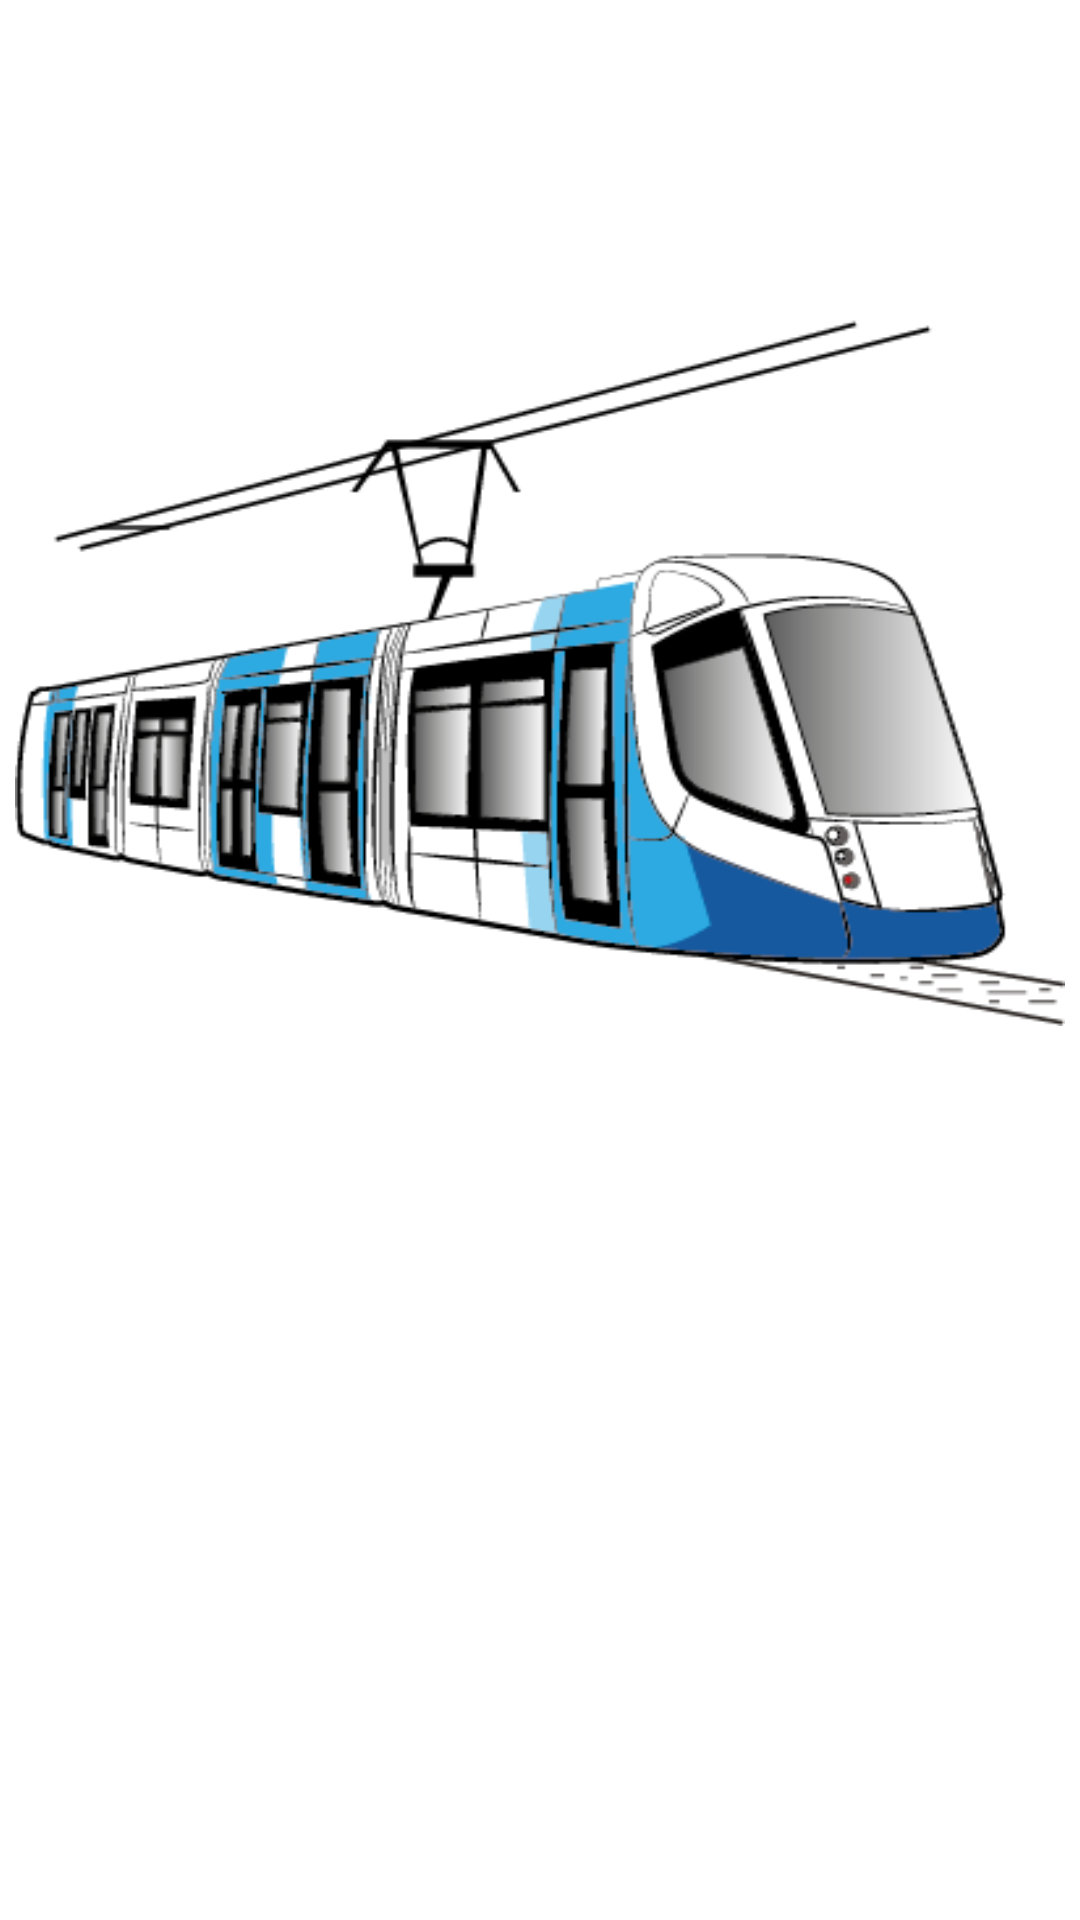

Layout XML and referenced resources for this Android screen:
<!-- AndroidManifest.xml: application theme AppTheme -->
<!-- res/layout/activity_splash_screen.xml -->
<RelativeLayout xmlns:android="http://schemas.android.com/apk/res/android"
    xmlns:app="http://schemas.android.com/apk/res-auto"
    xmlns:tools="http://schemas.android.com/tools"
    android:layout_width="match_parent"
    android:layout_height="match_parent"
    android:background="@android:color/background_light"
    tools:context="com.example.faouzi.dztram.SplashScreen">

    


    

    <ImageView
        android:id="@+id/imageView3"
        android:layout_width="350dp"
        android:layout_height="250dp"
        android:background="@drawable/splashtram"
        android:layout_marginTop="92dp"
        android:layout_alignParentTop="true"
        android:layout_centerHorizontal="true" />

    <ProgressBar
        android:id="@+id/progressBar"
        style="?android:attr/progressBarStyle"
        android:layout_width="100dp"
        android:layout_height="100dp"
        android:layout_marginTop="46dp"
        android:layout_below="@+id/imageView3"
        android:layout_centerHorizontal="true" />
</RelativeLayout>
<!-- resources referenced by this layout -->
<resources>
  <!-- drawable splashtram: png bitmap (drawable, 34187 bytes) -->
  <style name="AppTheme" parent="Theme.AppCompat.Light.DarkActionBar">
          
          <item name="colorPrimary">@color/colorPrimary</item>
          <item name="colorPrimaryDark">@color/colorPrimaryDark</item>
          <item name="colorAccent">@color/colorAccent</item>
      </style>
  <!-- not gathered from this repository: default colours our renderer supplied (Android Studio template values) -->
  <color name="colorPrimary">#FF6200EE</color>
  <color name="colorPrimaryDark">#FF3700B3</color>
  <color name="colorAccent">#FF03DAC5</color>
</resources>
